Photos from the image-classification dataset "dataset_bg_removed" in the GitHub repository shrinidhi0811/leaflookalike-detector. Its 10 classes are: alpinia galanga, azadirachta indica, basella alba, jasminum, mentha, murraya koenigii, nerium oleander, plectranthus amboinicus, syzygium jambos, trigonella foenum graecum.

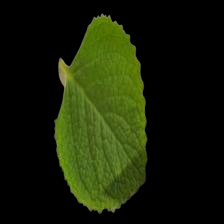
Label: plectranthus amboinicus

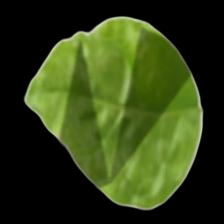
Label: jasminum

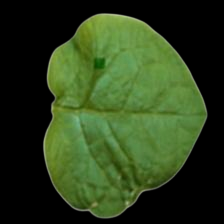
Label: basella alba

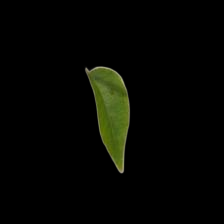
Label: murraya koenigii

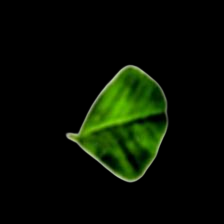
Label: trigonella foenum graecum

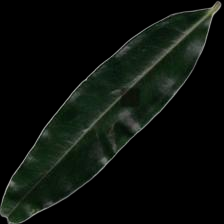
Label: syzygium jambos
